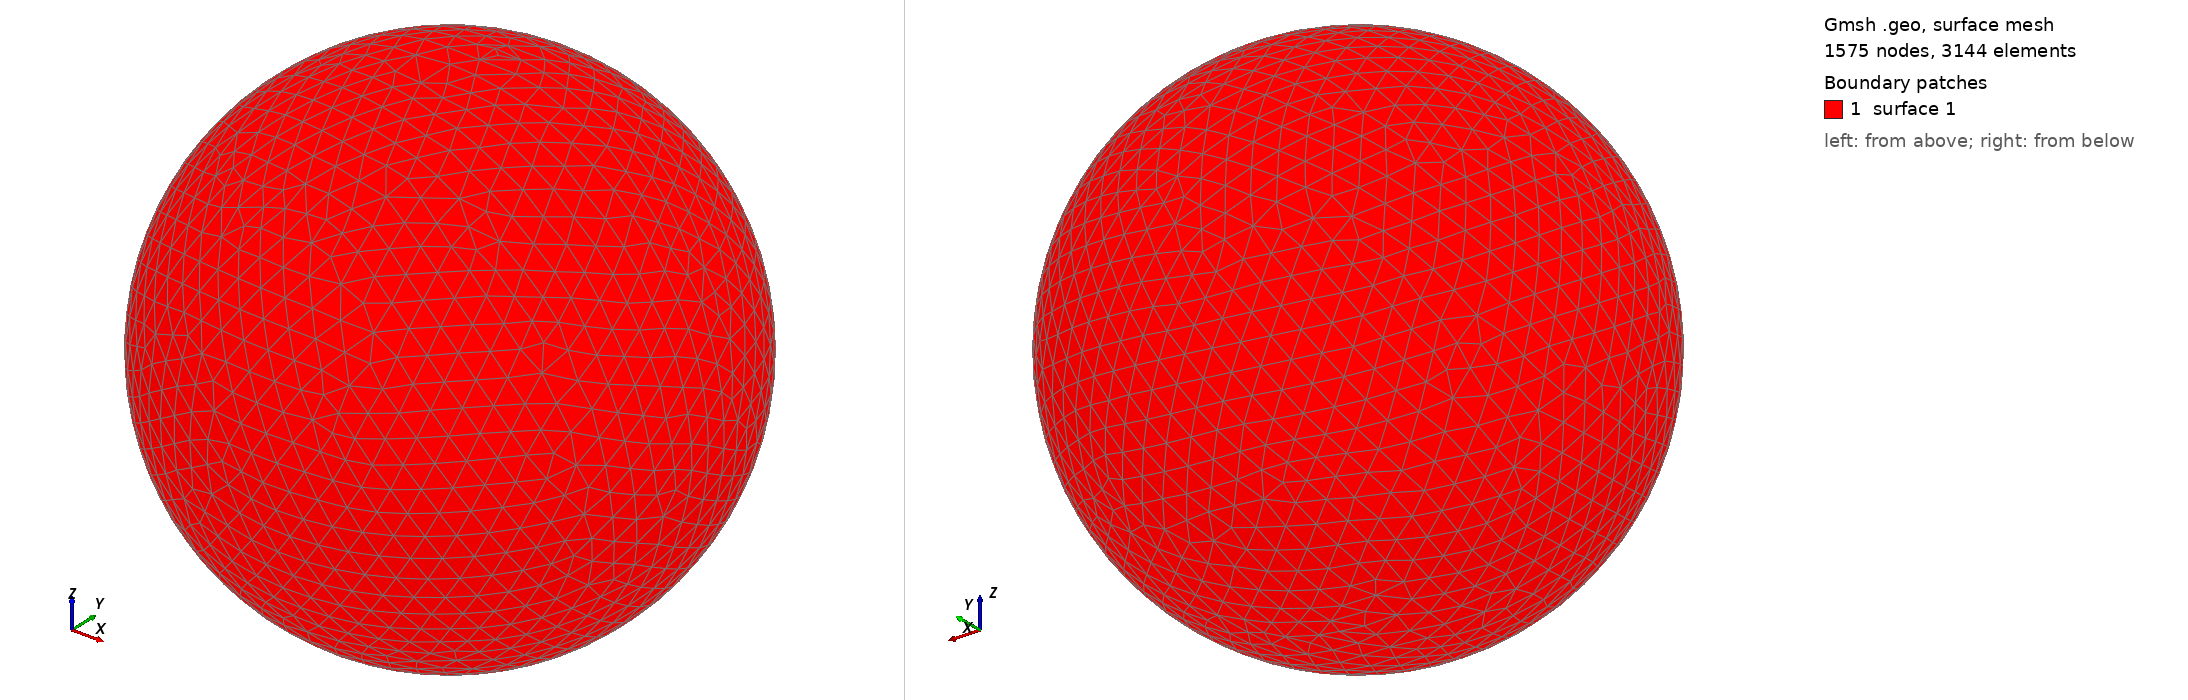

Gmsh geometry script, surface-meshed: 1575 nodes, 3144 surface elements. Boundary patches (legend numbers): 1 surface 1. Left view from above one corner, right view from below the opposite corner. The script declares no physical surfaces, so the legend lists its geometric surfaces. The drawing asked Gmsh for element sizes between 1% and 20% of the model's largest extent; the script's own settings can give other sizes.

=== shot0666.geo (drawn) ===
SetFactory("OpenCASCADE");
Point(1) = {0,0,0,0};
Sphere(1) = {0,0,0,0.00698500};
MeshSize{ PointsOf{ Surface{:}; } } = 0.000698500;
Mesh.ElementOrder=1;
Mesh.Format=39;
